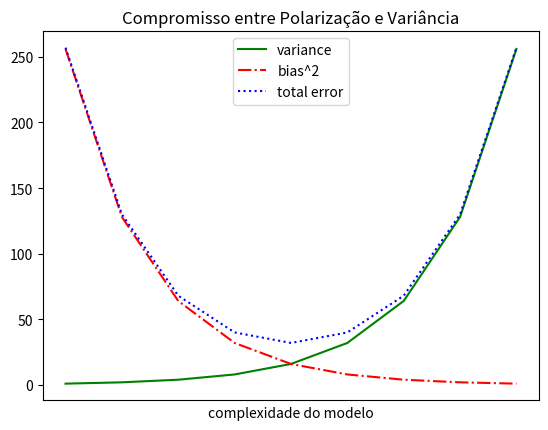

Write Python code to recreate this figure.
from matplotlib import pyplot as plt

#mostrar tendencias

variance = [1,2,4,8,16,32,64,128,256]
bias_squared = [256,128,64,32,16,8,4,2,1]
total_error = [x + y for x,y in zip(variance, bias_squared)]
xs = [i for i,_ in enumerate(variance)]

#podemos fazer multiplas chamadas para plt.plot
#para mostrar multiplas séries no mesmo gráfico
plt.plot(xs, variance, 'g-', label='variance') #linha verde sólida
plt.plot(xs, bias_squared, 'r-.', label='bias^2') #linha com tracejado vermelho
plt.plot(xs, total_error, 'b:', label='total error') #linha com pontilhado azul

#porque atribuimos rótulos para cada série
#podemos obter uma legenda gratuita
#loc=9 significa "top center"
plt.legend(loc=9)
plt.xlabel("complexidade do modelo")
plt.xticks([])
plt.title("Compromisso entre Polarização e Variância")
plt.show()
